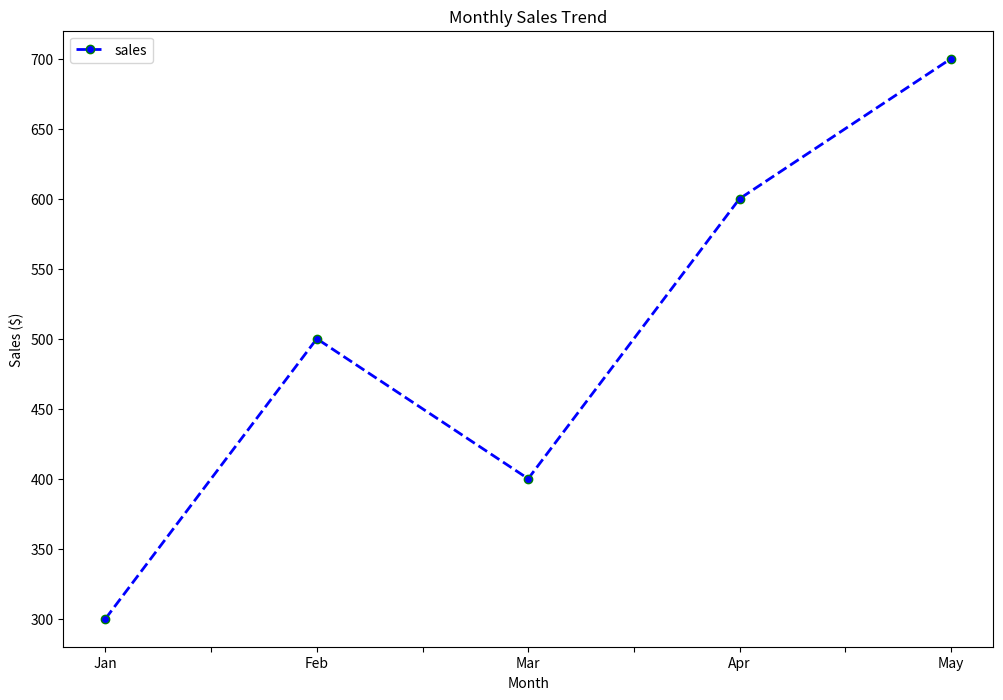
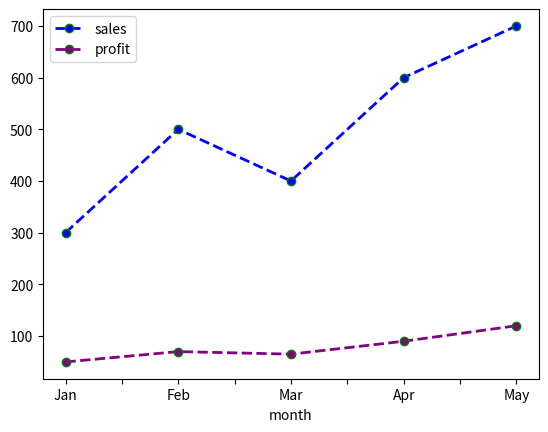
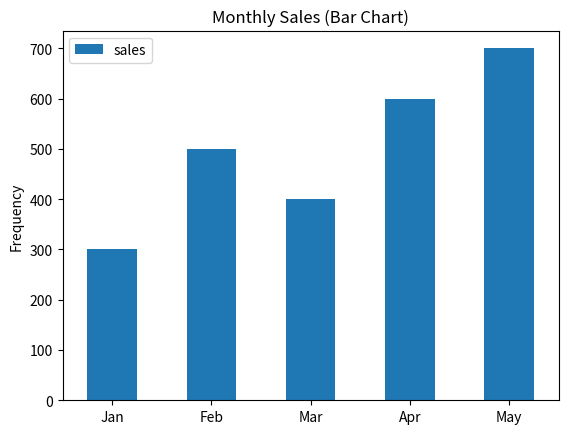
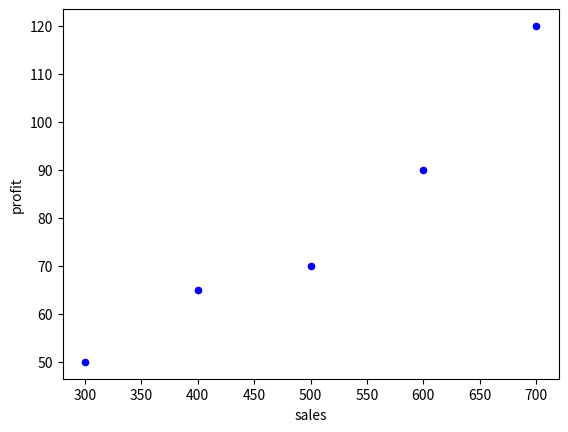
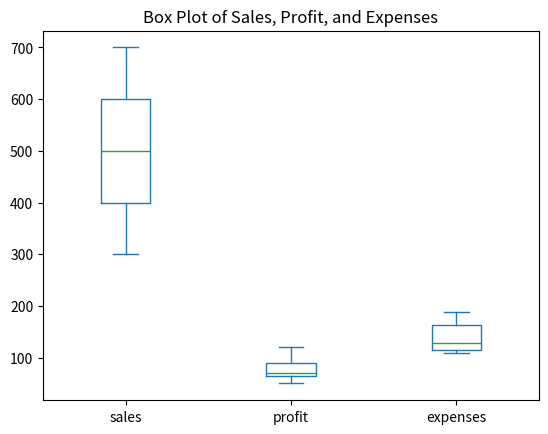
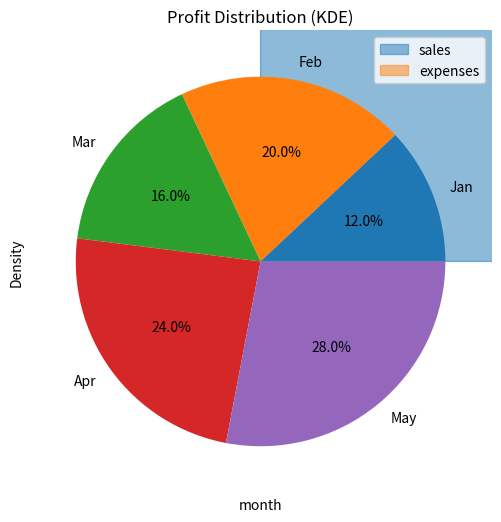
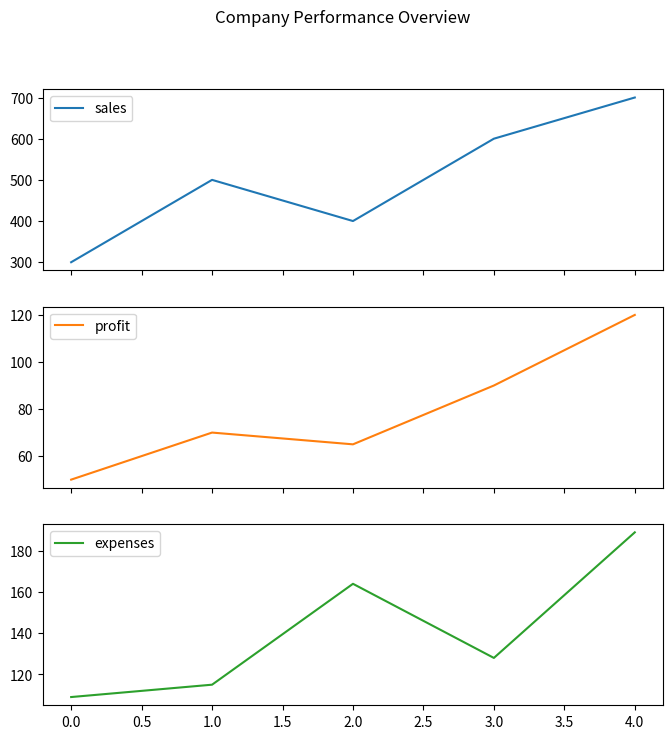
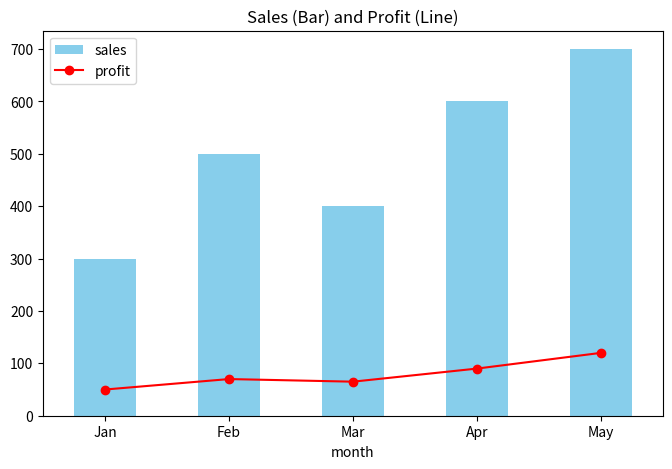
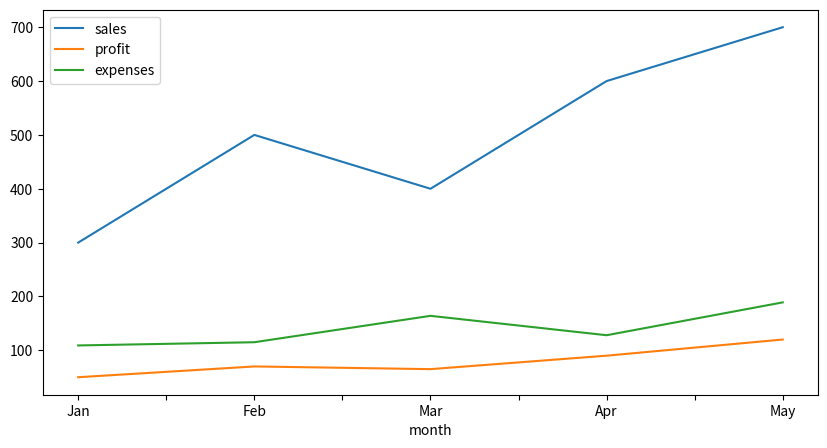
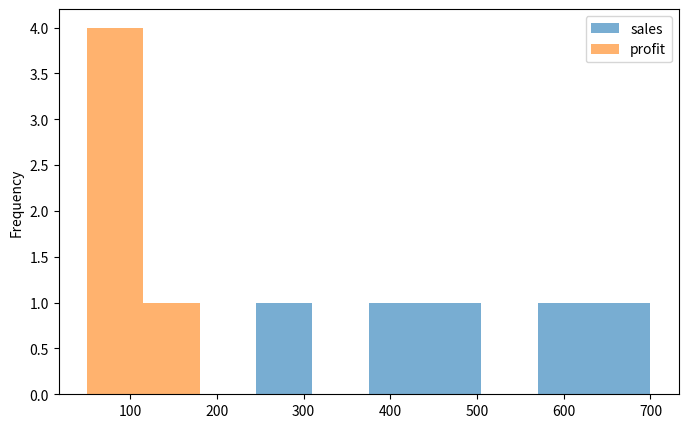
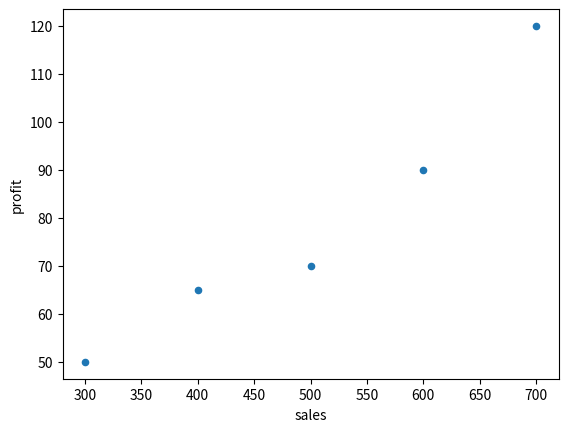

The script that saved these images, in order:
import numpy as np
import pandas as pd
import matplotlib.pyplot as plt
import seaborn as sns

np.random.seed(10)
# Example dataset
data = {
    'month': ['Jan', 'Feb', 'Mar', 'Apr', 'May'],
    'sales': [300, 500, 400, 600, 700],
    'profit': [50, 70, 65, 90, 120],
    'expenses': np.random.randint(100,200,5)
}
df = pd.DataFrame(data)
#print(df)

#line plot
fig, ax=plt.subplots(figsize=(12,8))
df.plot(x='month', y='sales', marker='o', markeredgecolor='green', color='blue', lw=2, ls='--',  ax=ax)
ax.set_title("Monthly Sales Trend")
ax.set_xlabel("Month")
ax.set_ylabel("Sales ($)")
plt.show()

#multiple line on same graph
df.plot(x='month', y=['sales','profit'], marker='o', markeredgecolor='green', color=['blue','purple'], lw=2, ls='--')
plt.show()

#bar plot
df.plot(kind='bar', x='month', y='sales')
plt.title("Monthly Sales (Bar Chart)")
plt.show()

#histogram
df['sales'].plot(kind='hist', bins=10, color='blue')  
plt.show()

#scatter
df.plot(kind='scatter', x='sales', y='profit', color='blue')
plt.show()

#box plot
df[['sales', 'profit', 'expenses']].plot(kind='box')
plt.title("Box Plot of Sales, Profit, and Expenses")
plt.show()

#area plot
df.plot(x='month', y=['sales', 'expenses'], kind='area', alpha=0.5)
plt.title("Sales vs Expenses Over Time (Area Plot)")
plt.show()

#pie
df.set_index('month')['sales'].plot(kind='pie', autopct='%1.1f%%', figsize=(6,6))
plt.title("Sales Share by Month")
plt.ylabel('')  # Remove ylabel for clean look
plt.show()

#kde
df['expenses']=df['expenses'].astype('float')
df['expenses'].plot(kind='kde', color='green')
plt.title("Profit Distribution (KDE)")
plt.show()

#subPlots--many charts in one figure
df[['sales', 'profit', 'expenses']].plot(kind='line', subplots=True, layout=(3,1), figsize=(8,8))
plt.suptitle("Company Performance Overview")
plt.show()

#combine multiple plots(important***)
ax = df.plot(x='month', y='sales', kind='bar', color='skyblue', figsize=(8,5))
df.plot(x='month', y='profit', kind='line', color='red', marker='o', ax=ax)
plt.title("Sales (Bar) and Profit (Line)")
plt.show()

#REAL WORLD WORKFLOW
# 1. Overview trends
df.plot(x='month', y=['sales','profit','expenses'], kind='line', figsize=(10,5))

# 2. Check distributions
df[['sales','profit']].plot(kind='hist', alpha=0.6, bins=10, figsize=(8,5))

# 3. Correlations
df.plot(kind='scatter', x='sales', y='profit')

plt.show()







